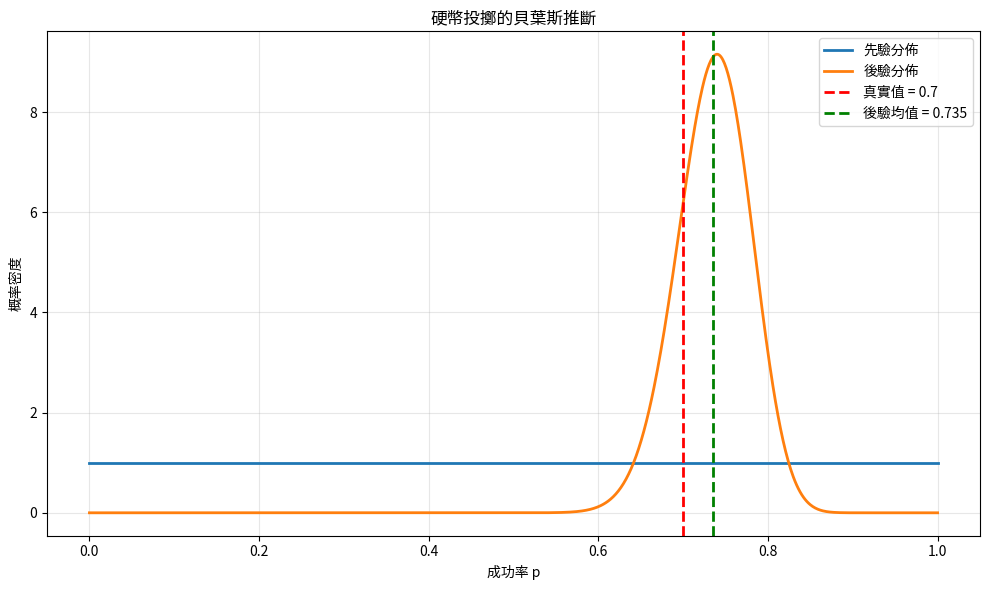
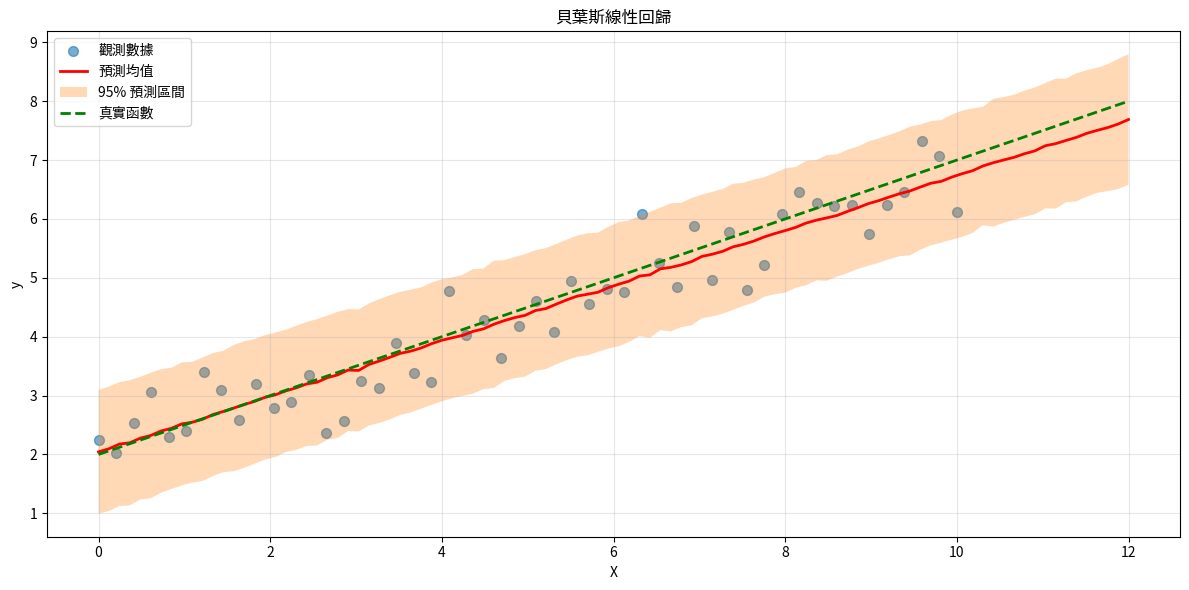
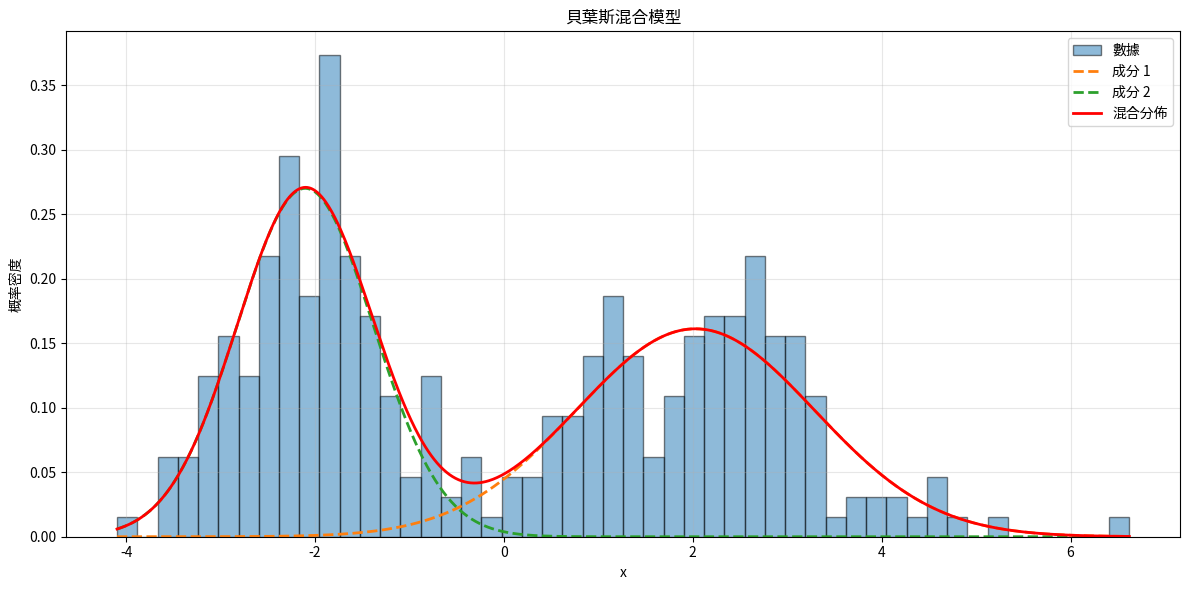

Python code for these plots, in order:
"""
Probabilistic Programming - 概率編程
使用純 NumPy/SciPy 實現概率編程的基本概念

數據集: 模擬概率模型
難度: ⭐⭐⭐ 高級
"""

import numpy as np
import pandas as pd
import matplotlib.pyplot as plt
import seaborn as sns
from scipy import stats
from dataclasses import dataclass
from typing import Callable, List, Dict, Any
import warnings
warnings.filterwarnings('ignore')


class RandomVariable:
    """隨機變量類"""

    def __init__(self, name, distribution, **params):
        """
        初始化隨機變量

        Parameters:
        -----------
        name : str
            變量名稱
        distribution : str
            分佈類型 ('normal', 'bernoulli', 'beta', etc.)
        **params : dict
            分佈參數
        """
        self.name = name
        self.distribution = distribution
        self.params = params
        self.value = None

    def sample(self, size=1):
        """從分佈中採樣"""
        if self.distribution == 'normal':
            return np.random.normal(
                self.params['mean'],
                self.params['std'],
                size
            )
        elif self.distribution == 'bernoulli':
            return np.random.binomial(1, self.params['p'], size)
        elif self.distribution == 'beta':
            return np.random.beta(
                self.params['alpha'],
                self.params['beta'],
                size
            )
        elif self.distribution == 'gamma':
            return np.random.gamma(
                self.params['shape'],
                self.params['scale'],
                size
            )
        elif self.distribution == 'uniform':
            return np.random.uniform(
                self.params['low'],
                self.params['high'],
                size
            )
        else:
            raise ValueError(f"Unknown distribution: {self.distribution}")

    def log_prob(self, value):
        """計算對數概率"""
        if self.distribution == 'normal':
            return stats.norm.logpdf(
                value,
                self.params['mean'],
                self.params['std']
            )
        elif self.distribution == 'bernoulli':
            p = self.params['p']
            return value * np.log(p) + (1 - value) * np.log(1 - p)
        elif self.distribution == 'beta':
            return stats.beta.logpdf(
                value,
                self.params['alpha'],
                self.params['beta']
            )
        elif self.distribution == 'gamma':
            return stats.gamma.logpdf(
                value,
                self.params['shape'],
                scale=self.params['scale']
            )
        elif self.distribution == 'uniform':
            return stats.uniform.logpdf(
                value,
                self.params['low'],
                self.params['high'] - self.params['low']
            )


class ProbabilisticModel:
    """概率模型類"""

    def __init__(self):
        self.variables = {}
        self.observations = {}

    def add_variable(self, rv: RandomVariable):
        """添加隨機變量"""
        self.variables[rv.name] = rv

    def observe(self, var_name, value):
        """觀測變量"""
        self.observations[var_name] = value

    def log_likelihood(self, params):
        """計算對數似然"""
        log_lik = 0

        for var_name, value in self.observations.items():
            if var_name in self.variables:
                rv = self.variables[var_name]
                # 更新參數
                for param_name, param_value in params.items():
                    if param_name in rv.params:
                        rv.params[param_name] = param_value

                log_lik += np.sum(rv.log_prob(value))

        return log_lik

    def log_prior(self, params):
        """計算對數先驗"""
        log_prior = 0

        for param_name, param_value in params.items():
            # 假設參數有弱信息先驗
            if 'mean' in param_name or 'mu' in param_name:
                log_prior += stats.norm.logpdf(param_value, 0, 10)
            elif 'std' in param_name or 'sigma' in param_name:
                log_prior += stats.gamma.logpdf(param_value, 2, scale=1)
            elif 'alpha' in param_name or 'beta' in param_name:
                log_prior += stats.gamma.logpdf(param_value, 1, scale=1)

        return log_prior

    def log_posterior(self, params):
        """計算對數後驗（未歸一化）"""
        return self.log_prior(params) + self.log_likelihood(params)


class BayesianLinearModel:
    """貝葉斯線性回歸模型"""

    def __init__(self, prior_mean=0, prior_std=10, noise_std=1):
        """
        初始化貝葉斯線性模型

        Parameters:
        -----------
        prior_mean : float
            權重先驗均值
        prior_std : float
            權重先驗標準差
        noise_std : float
            觀測噪聲標準差
        """
        self.prior_mean = prior_mean
        self.prior_std = prior_std
        self.noise_std = noise_std
        self.posterior_samples = None

    def fit(self, X, y, n_samples=1000):
        """
        使用簡單的 MCMC 採樣擬合模型

        Parameters:
        -----------
        X : np.ndarray
            特徵矩陣
        y : np.ndarray
            目標值
        n_samples : int
            採樣數量
        """
        n_features = X.shape[1]

        # 定義對數後驗
        def log_posterior(params):
            weights = params[:n_features]
            sigma = params[n_features]

            # 先驗
            log_prior = (
                np.sum(stats.norm.logpdf(weights, self.prior_mean, self.prior_std)) +
                stats.gamma.logpdf(1/sigma**2, 2, scale=1)  # 精度的 Gamma 先驗
            )

            # 似然
            y_pred = X @ weights
            log_likelihood = np.sum(stats.norm.logpdf(y, y_pred, sigma))

            return log_prior + log_likelihood

        # Metropolis-Hastings 採樣
        current_params = np.concatenate([
            np.zeros(n_features),
            [self.noise_std]
        ])

        samples = []
        proposal_std = 0.1

        for i in range(n_samples + 1000):  # 包括燒入期
            # 提議新參數
            proposed_params = current_params + np.random.normal(
                0, proposal_std, size=current_params.shape
            )

            # 確保 sigma > 0
            if proposed_params[-1] <= 0:
                continue

            # 接受準則
            log_alpha = log_posterior(proposed_params) - log_posterior(current_params)

            if np.log(np.random.uniform()) < log_alpha:
                current_params = proposed_params

            # 燒入期後保存
            if i >= 1000:
                samples.append(current_params.copy())

        self.posterior_samples = np.array(samples)

        print(f"貝葉斯線性模型擬合完成")
        print(f"後驗樣本數: {len(self.posterior_samples)}")

    def predict(self, X, return_samples=False):
        """
        預測

        Parameters:
        -----------
        X : np.ndarray
            特徵矩陣
        return_samples : bool
            是否返回所有後驗預測樣本

        Returns:
        --------
        y_pred : np.ndarray
            預測均值
        y_std : np.ndarray
            預測標準差
        """
        if self.posterior_samples is None:
            raise ValueError("Model not fitted yet")

        n_features = X.shape[1]
        predictions = []

        for sample in self.posterior_samples:
            weights = sample[:n_features]
            sigma = sample[n_features]

            y_pred = X @ weights
            # 添加觀測噪聲
            y_pred_noisy = y_pred + np.random.normal(0, sigma, size=y_pred.shape)
            predictions.append(y_pred_noisy)

        predictions = np.array(predictions)

        if return_samples:
            return predictions
        else:
            return predictions.mean(axis=0), predictions.std(axis=0)


class BayesianMixtureModel:
    """貝葉斯混合模型（簡化版）"""

    def __init__(self, n_components=2):
        """
        初始化貝葉斯混合模型

        Parameters:
        -----------
        n_components : int
            混合成分數量
        """
        self.n_components = n_components
        self.weights = None
        self.means = None
        self.stds = None

    def fit(self, X, n_iterations=100):
        """
        使用變分EM近似擬合模型

        Parameters:
        -----------
        X : np.ndarray
            數據
        n_iterations : int
            迭代次數
        """
        n_samples = len(X)

        # 初始化參數
        self.weights = np.ones(self.n_components) / self.n_components
        self.means = np.random.choice(X, self.n_components)
        self.stds = np.ones(self.n_components)

        for iteration in range(n_iterations):
            # E 步：計算責任
            responsibilities = np.zeros((n_samples, self.n_components))

            for k in range(self.n_components):
                responsibilities[:, k] = (
                    self.weights[k] *
                    stats.norm.pdf(X, self.means[k], self.stds[k])
                )

            responsibilities = responsibilities / responsibilities.sum(axis=1, keepdims=True)

            # M 步：更新參數
            Nk = responsibilities.sum(axis=0)

            self.weights = Nk / n_samples

            for k in range(self.n_components):
                self.means[k] = (responsibilities[:, k] @ X) / Nk[k]
                self.stds[k] = np.sqrt(
                    (responsibilities[:, k] @ (X - self.means[k])**2) / Nk[k]
                )

        print(f"貝葉斯混合模型擬合完成")
        print(f"混合權重: {self.weights}")
        print(f"混合均值: {self.means}")
        print(f"混合標準差: {self.stds}")

    def predict_proba(self, X):
        """預測每個成分的概率"""
        n_samples = len(X)
        probabilities = np.zeros((n_samples, self.n_components))

        for k in range(self.n_components):
            probabilities[:, k] = (
                self.weights[k] *
                stats.norm.pdf(X, self.means[k], self.stds[k])
            )

        return probabilities / probabilities.sum(axis=1, keepdims=True)


def example_coin_flip():
    """示例：硬幣投擲的貝葉斯推斷"""
    print("=" * 60)
    print("示例 1: 硬幣投擲的貝葉斯推斷")
    print("=" * 60)

    # 模擬數據
    true_p = 0.7
    n_flips = 100
    flips = np.random.binomial(1, true_p, n_flips)

    print(f"真實成功率: {true_p}")
    print(f"觀測到的成功次數: {flips.sum()}/{n_flips}")

    # Beta-Binomial 共軛更新
    alpha_prior = 1
    beta_prior = 1

    alpha_post = alpha_prior + flips.sum()
    beta_post = beta_prior + n_flips - flips.sum()

    print(f"\n先驗: Beta({alpha_prior}, {beta_prior})")
    print(f"後驗: Beta({alpha_post}, {beta_post})")

    # 繪製先驗和後驗
    plt.figure(figsize=(10, 6))

    p_range = np.linspace(0, 1, 1000)
    prior = stats.beta.pdf(p_range, alpha_prior, beta_prior)
    posterior = stats.beta.pdf(p_range, alpha_post, beta_post)

    plt.plot(p_range, prior, label='先驗分佈', linewidth=2)
    plt.plot(p_range, posterior, label='後驗分佈', linewidth=2)
    plt.axvline(true_p, color='red', linestyle='--',
               label=f'真實值 = {true_p}', linewidth=2)

    post_mean = alpha_post / (alpha_post + beta_post)
    plt.axvline(post_mean, color='green', linestyle='--',
               label=f'後驗均值 = {post_mean:.3f}', linewidth=2)

    plt.xlabel('成功率 p')
    plt.ylabel('概率密度')
    plt.title('硬幣投擲的貝葉斯推斷')
    plt.legend()
    plt.grid(True, alpha=0.3)

    plt.tight_layout()
    plt.savefig('coin_flip_bayesian.png', dpi=300, bbox_inches='tight')
    print("圖表已保存: coin_flip_bayesian.png")
    plt.show()


def example_linear_regression():
    """示例：貝葉斯線性回歸"""
    print("\n" + "=" * 60)
    print("示例 2: 貝葉斯線性回歸")
    print("=" * 60)

    # 生成數據
    np.random.seed(42)
    n_samples = 50
    X = np.linspace(0, 10, n_samples).reshape(-1, 1)
    X_with_intercept = np.column_stack([np.ones(n_samples), X])

    true_weights = np.array([2.0, 0.5])
    y = X_with_intercept @ true_weights + np.random.normal(0, 0.5, n_samples)

    print(f"真實權重: {true_weights}")

    # 擬合貝葉斯線性模型
    model = BayesianLinearModel(prior_mean=0, prior_std=10, noise_std=1)
    model.fit(X_with_intercept, y, n_samples=2000)

    # 後驗統計
    weights_posterior = model.posterior_samples[:, :2]
    sigma_posterior = model.posterior_samples[:, 2]

    print(f"後驗權重均值: {weights_posterior.mean(axis=0)}")
    print(f"後驗權重標準差: {weights_posterior.std(axis=0)}")
    print(f"後驗噪聲標準差均值: {sigma_posterior.mean():.4f}")

    # 預測
    X_test = np.linspace(0, 12, 100).reshape(-1, 1)
    X_test_with_intercept = np.column_stack([np.ones(100), X_test])
    y_pred, y_std = model.predict(X_test_with_intercept)

    # 繪製結果
    plt.figure(figsize=(12, 6))

    plt.scatter(X, y, alpha=0.6, s=50, label='觀測數據')
    plt.plot(X_test, y_pred, 'r-', linewidth=2, label='預測均值')
    plt.fill_between(X_test.flatten(),
                     y_pred - 2*y_std,
                     y_pred + 2*y_std,
                     alpha=0.3, label='95% 預測區間')

    # 真實函數
    y_true = X_test_with_intercept @ true_weights
    plt.plot(X_test, y_true, 'g--', linewidth=2, label='真實函數')

    plt.xlabel('X')
    plt.ylabel('y')
    plt.title('貝葉斯線性回歸')
    plt.legend()
    plt.grid(True, alpha=0.3)

    plt.tight_layout()
    plt.savefig('bayesian_linear_regression.png', dpi=300, bbox_inches='tight')
    print("圖表已保存: bayesian_linear_regression.png")
    plt.show()


def example_mixture_model():
    """示例：貝葉斯混合模型"""
    print("\n" + "=" * 60)
    print("示例 3: 貝葉斯混合模型")
    print("=" * 60)

    # 生成混合數據
    np.random.seed(42)
    n_samples = 300

    # 第一個成分
    X1 = np.random.normal(-2, 0.8, n_samples // 2)
    # 第二個成分
    X2 = np.random.normal(2, 1.2, n_samples // 2)

    X = np.concatenate([X1, X2])
    np.random.shuffle(X)

    # 擬合混合模型
    model = BayesianMixtureModel(n_components=2)
    model.fit(X, n_iterations=100)

    # 繪製結果
    plt.figure(figsize=(12, 6))

    # 數據直方圖
    plt.hist(X, bins=50, density=True, alpha=0.5,
            edgecolor='black', label='數據')

    # 擬合的混合分佈
    x_range = np.linspace(X.min(), X.max(), 1000)
    mixture_pdf = np.zeros_like(x_range)

    for k in range(model.n_components):
        component_pdf = (
            model.weights[k] *
            stats.norm.pdf(x_range, model.means[k], model.stds[k])
        )
        mixture_pdf += component_pdf
        plt.plot(x_range, component_pdf, '--',
                label=f'成分 {k+1}', linewidth=2)

    plt.plot(x_range, mixture_pdf, 'r-',
            label='混合分佈', linewidth=2)

    plt.xlabel('x')
    plt.ylabel('概率密度')
    plt.title('貝葉斯混合模型')
    plt.legend()
    plt.grid(True, alpha=0.3)

    plt.tight_layout()
    plt.savefig('bayesian_mixture_model.png', dpi=300, bbox_inches='tight')
    print("圖表已保存: bayesian_mixture_model.png")
    plt.show()


def main():
    """主函數"""
    print("開始概率編程演示...")
    print()

    # 示例 1: 硬幣投擲
    example_coin_flip()

    # 示例 2: 貝葉斯線性回歸
    example_linear_regression()

    # 示例 3: 貝葉斯混合模型
    example_mixture_model()

    print("\n" + "=" * 60)
    print("概率編程演示完成！")
    print("=" * 60)


if __name__ == "__main__":
    main()
